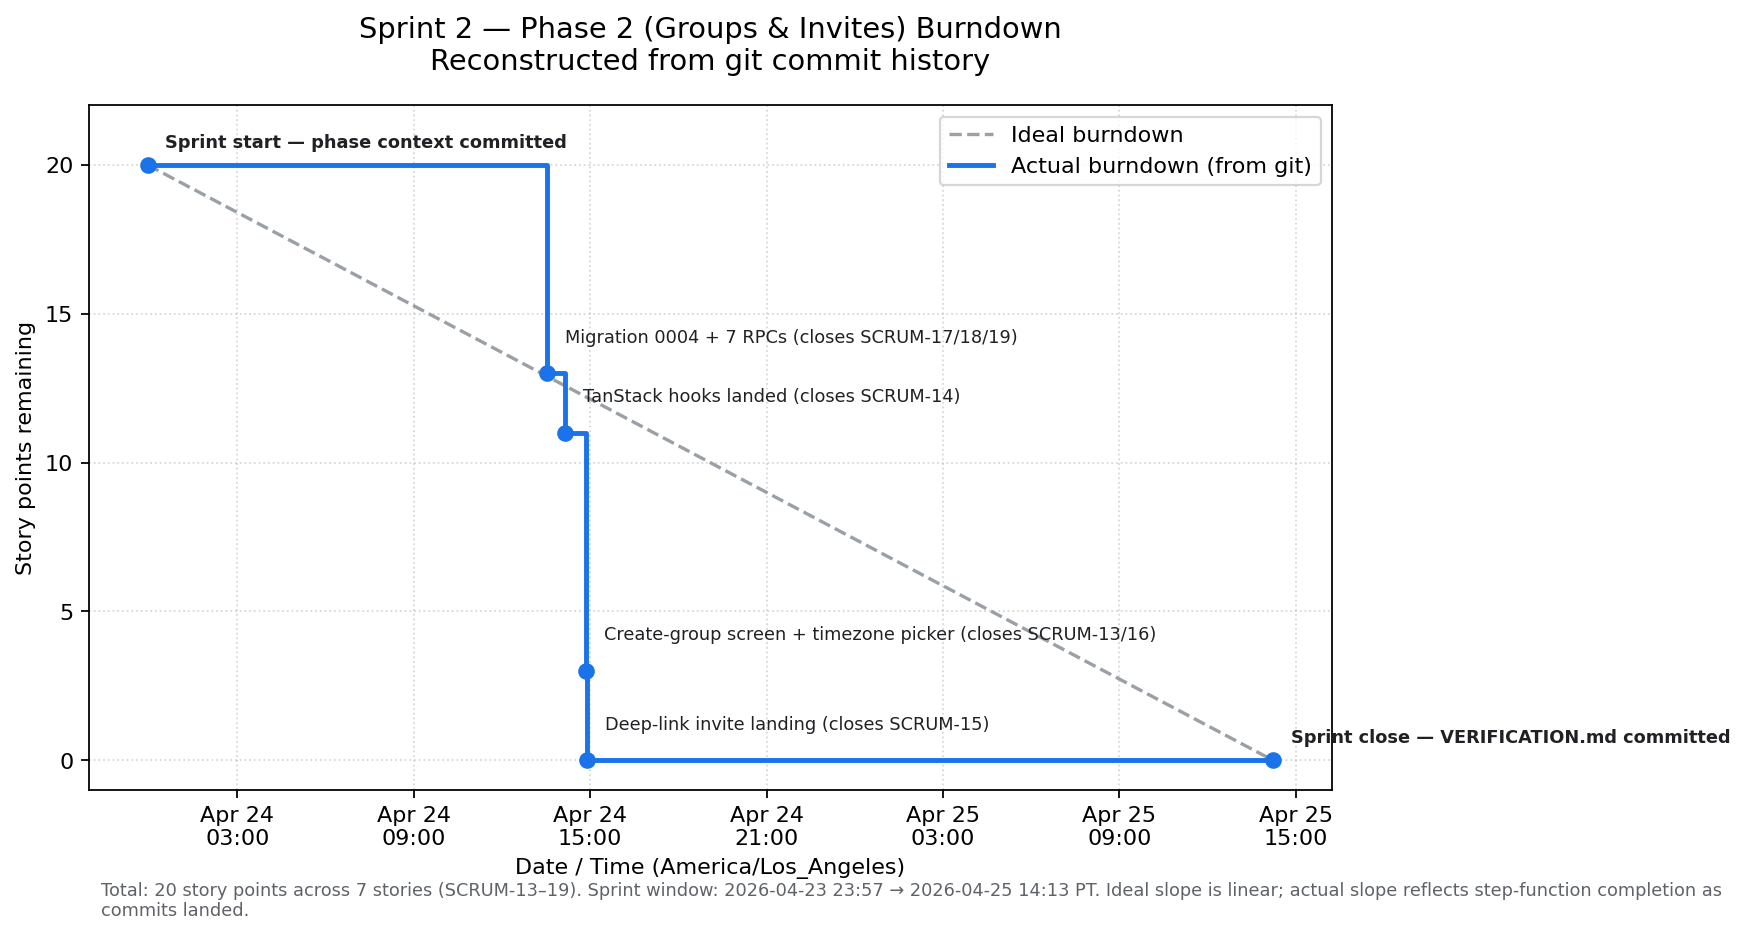

The table this chart was drawn from, first rows:
timestamp_pt, points_remaining, event
2026-04-23T23:57:00-07:00, 20, Sprint start — phase context committed
2026-04-24T13:32:00-07:00, 13, Migration 0004 + 7 RPCs (closes SCRUM-17…
2026-04-24T14:09:00-07:00, 11, TanStack hooks landed (closes SCRUM-14)
2026-04-24T14:52:00-07:00, 3, Create-group screen + timezone picker (c…
2026-04-24T14:54:00-07:00, 0, Deep-link invite landing (closes SCRUM-1…
2026-04-25T14:13:00-07:00, 0, Sprint close — VERIFICATION.md committed
